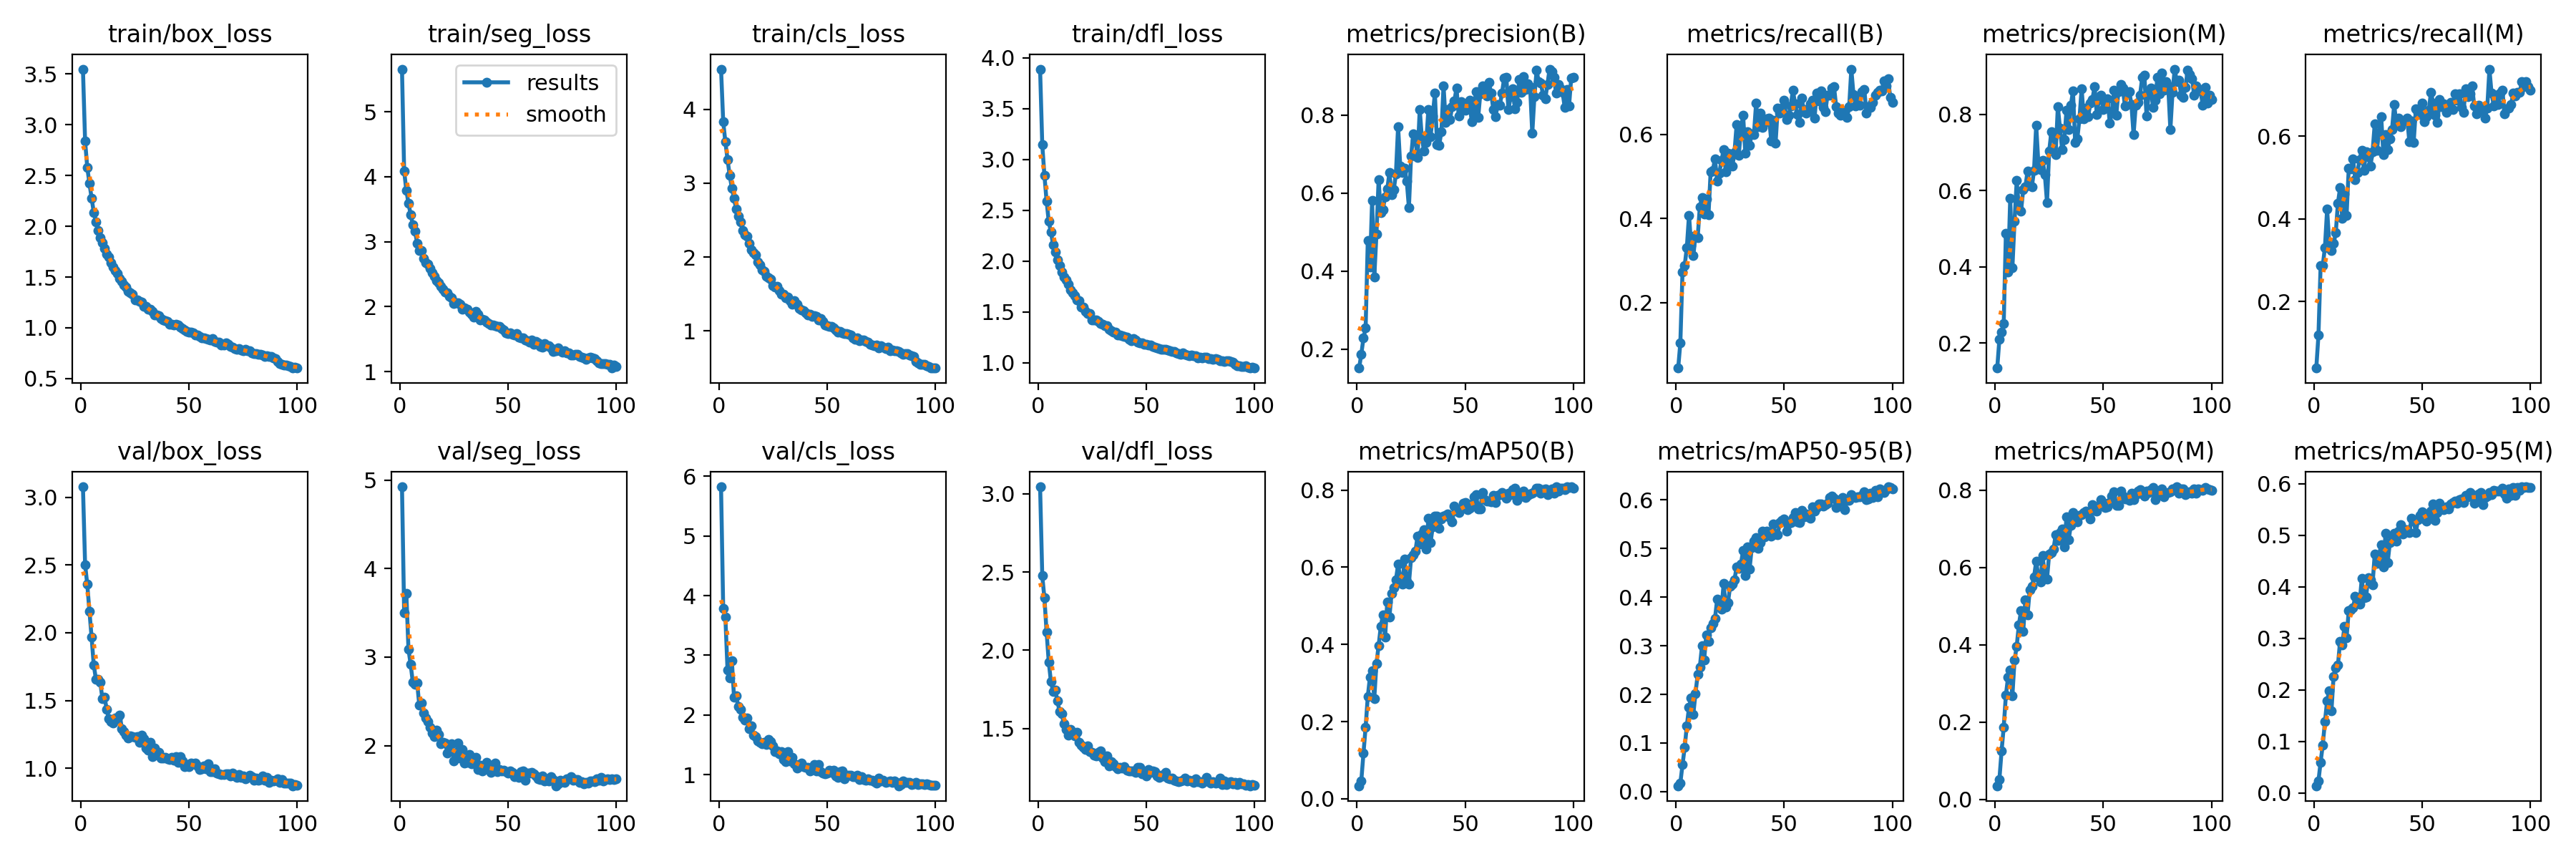

Source data for this figure (header and first rows):
epoch, time, train/box_loss, train/seg_loss, train/cls_loss, train/dfl_loss, metrics/precision(B), metrics/recall(B), metrics/mAP50(B), metrics/mAP50-95(B), metrics/precision(M), metrics/recall(M), metrics/mAP50(M), metrics/mAP50-95(M), val/box_loss, val/seg_loss, val/cls_loss, val/dfl_loss, lr/pg0, lr/pg1, lr/pg2
1, 57.04, 3.546, 5.658, 4.545, 3.889, 0.1519, 0.04416, 0.03386, 0.01195, 0.1342, 0.03908, 0.03558, 0.01389, 3.077, 4.926, 5.822, 3.044, 0.000552, 0.000552, 0.000552
2, 111.2, 2.836, 4.083, 3.834, 3.146, 0.1877, 0.1042, 0.04712, 0.01795, 0.2102, 0.1181, 0.05252, 0.02308, 2.502, 3.5, 3.783, 2.476, 0.001097, 0.001097, 0.001097
3, 164.2, 2.578, 3.795, 3.559, 2.844, 0.2285, 0.2733, 0.1179, 0.05524, 0.2284, 0.286, 0.1248, 0.05983, 2.357, 3.723, 3.641, 2.334, 0.00163, 0.00163, 0.00163
4, 217, 2.423, 3.589, 3.319, 2.592, 0.2548, 0.2875, 0.1861, 0.09044, 0.2519, 0.2875, 0.1876, 0.09329, 2.158, 3.088, 2.75, 2.117, 0.001617, 0.001617, 0.001617
5, 269.8, 2.276, 3.42, 3.106, 2.39, 0.4791, 0.3312, 0.2652, 0.1358, 0.488, 0.331, 0.2698, 0.1382, 1.967, 2.918, 2.627, 1.926, 0.001601, 0.001601, 0.001601
6, 322.8, 2.137, 3.259, 2.935, 2.284, 0.4114, 0.4077, 0.3157, 0.1733, 0.3862, 0.4227, 0.3166, 0.1789, 1.76, 2.716, 2.908, 1.8, 0.001584, 0.001584, 0.001584
7, 375.6, 2.04, 3.164, 2.796, 2.163, 0.5808, 0.3353, 0.3323, 0.1926, 0.58, 0.3411, 0.335, 0.1984, 1.659, 2.69, 2.3, 1.737, 0.001568, 0.001568, 0.001568
8, 428.8, 1.956, 2.98, 2.648, 2.09, 0.3848, 0.3115, 0.2603, 0.1593, 0.3972, 0.3224, 0.2687, 0.159, 1.656, 2.709, 2.322, 1.748, 0.001551, 0.001551, 0.001551
9, 481.3, 1.886, 2.868, 2.556, 2.01, 0.4945, 0.3596, 0.3502, 0.2022, 0.5198, 0.34, 0.3601, 0.2265, 1.634, 2.456, 2.14, 1.677, 0.001535, 0.001535, 0.001535
10, 534.1, 1.841, 2.861, 2.474, 1.957, 0.6333, 0.354, 0.3971, 0.2407, 0.627, 0.3658, 0.3966, 0.2427, 1.513, 2.486, 2.094, 1.607, 0.001518, 0.001518, 0.001518
11, 587.3, 1.781, 2.747, 2.359, 1.895, 0.5495, 0.4277, 0.4465, 0.2563, 0.5537, 0.4379, 0.4517, 0.2478, 1.523, 2.372, 1.959, 1.594, 0.001502, 0.001502, 0.001502
12, 640.2, 1.724, 2.676, 2.307, 1.843, 0.558, 0.4501, 0.4772, 0.2997, 0.5467, 0.4749, 0.4879, 0.2945, 1.435, 2.313, 1.912, 1.53, 0.001485, 0.001485, 0.001485
13, 693.2, 1.7, 2.655, 2.285, 1.816, 0.5909, 0.4106, 0.4191, 0.271, 0.6024, 0.4012, 0.4341, 0.2871, 1.364, 2.271, 1.947, 1.496, 0.001469, 0.001469, 0.001469
14, 746.1, 1.641, 2.589, 2.186, 1.775, 0.6097, 0.446, 0.5103, 0.3229, 0.6096, 0.4598, 0.5162, 0.3227, 1.343, 2.207, 1.766, 1.46, 0.001452, 0.001452, 0.001452
15, 799.7, 1.595, 2.527, 2.096, 1.717, 0.6522, 0.408, 0.4719, 0.3093, 0.6513, 0.408, 0.477, 0.3016, 1.337, 2.145, 1.823, 1.494, 0.001436, 0.001436, 0.001436
16, 852.6, 1.563, 2.469, 2.063, 1.692, 0.5957, 0.511, 0.5327, 0.3377, 0.6129, 0.5221, 0.5413, 0.3537, 1.371, 2.098, 1.666, 1.469, 0.001419, 0.001419, 0.001419
17, 905.7, 1.532, 2.397, 2.034, 1.658, 0.6081, 0.5135, 0.5466, 0.3464, 0.6104, 0.5211, 0.5515, 0.3549, 1.365, 2.175, 1.641, 1.451, 0.001403, 0.001403, 0.001403
18, 958.8, 1.487, 2.369, 1.929, 1.619, 0.6496, 0.542, 0.5674, 0.3563, 0.6529, 0.5442, 0.5753, 0.3595, 1.394, 2.126, 1.568, 1.477, 0.001386, 0.001386, 0.001386
19, 1012, 1.456, 2.31, 1.9, 1.61, 0.7705, 0.4884, 0.6078, 0.3953, 0.7719, 0.4943, 0.6156, 0.3816, 1.292, 2.024, 1.537, 1.412, 0.00137, 0.00137, 0.00137
20, 1065, 1.421, 2.272, 1.83, 1.546, 0.6684, 0.5071, 0.5726, 0.3817, 0.6729, 0.5122, 0.5773, 0.3673, 1.271, 2.037, 1.514, 1.392, 0.001353, 0.001353, 0.001353
21, 1118, 1.399, 2.228, 1.812, 1.545, 0.653, 0.5381, 0.5558, 0.3746, 0.6555, 0.5432, 0.5628, 0.366, 1.246, 2.029, 1.539, 1.382, 0.001337, 0.001337, 0.001337
22, 1170, 1.356, 2.212, 1.744, 1.509, 0.6636, 0.563, 0.6207, 0.4278, 0.6792, 0.5657, 0.6305, 0.4158, 1.222, 1.913, 1.504, 1.367, 0.00132, 0.00132, 0.00132
23, 1224, 1.345, 2.161, 1.717, 1.483, 0.631, 0.5101, 0.5643, 0.3795, 0.642, 0.5178, 0.574, 0.3782, 1.238, 1.979, 1.591, 1.391, 0.001304, 0.001304, 0.001304
24, 1276, 1.334, 2.138, 1.703, 1.487, 0.5625, 0.5543, 0.5571, 0.3887, 0.5691, 0.5612, 0.5698, 0.3797, 1.232, 2.017, 1.558, 1.353, 0.001287, 0.001287, 0.001287
25, 1329, 1.274, 2.048, 1.615, 1.424, 0.6938, 0.5431, 0.6247, 0.4221, 0.704, 0.5507, 0.6351, 0.4181, 1.227, 1.827, 1.487, 1.35, 0.001271, 0.001271, 0.001271
26, 1381, 1.278, 2.058, 1.596, 1.424, 0.7507, 0.5238, 0.6319, 0.4268, 0.7542, 0.527, 0.6382, 0.4141, 1.232, 1.913, 1.384, 1.331, 0.001254, 0.001254, 0.001254
27, 1434, 1.26, 2.055, 1.601, 1.42, 0.735, 0.5563, 0.6414, 0.4354, 0.7434, 0.5614, 0.6468, 0.4043, 1.192, 2.027, 1.396, 1.326, 0.001238, 0.001238, 0.001238
28, 1486, 1.252, 2.044, 1.55, 1.407, 0.6909, 0.623, 0.6811, 0.4627, 0.6954, 0.629, 0.6845, 0.4632, 1.247, 1.86, 1.348, 1.346, 0.001221, 0.001221, 0.001221
29, 1539, 1.214, 1.963, 1.499, 1.383, 0.8146, 0.5506, 0.6606, 0.46, 0.8206, 0.5655, 0.6698, 0.4456, 1.217, 1.957, 1.384, 1.358, 0.001205, 0.001205, 0.001205
30, 1591, 1.209, 1.989, 1.499, 1.378, 0.7405, 0.6111, 0.686, 0.4686, 0.7634, 0.6085, 0.691, 0.4615, 1.151, 1.802, 1.256, 1.311, 0.001188, 0.001188, 0.001188
31, 1643, 1.18, 1.963, 1.445, 1.365, 0.7068, 0.6461, 0.6979, 0.4965, 0.7068, 0.6461, 0.6999, 0.4814, 1.133, 1.807, 1.214, 1.287, 0.001172, 0.001172, 0.001172
32, 1696, 1.186, 1.916, 1.463, 1.363, 0.7301, 0.5552, 0.6475, 0.4451, 0.7344, 0.5556, 0.6524, 0.4385, 1.19, 1.899, 1.381, 1.325, 0.001155, 0.001155, 0.001155
33, 1749, 1.165, 1.881, 1.415, 1.33, 0.8142, 0.6061, 0.7272, 0.5039, 0.8109, 0.6036, 0.7312, 0.504, 1.089, 1.794, 1.232, 1.262, 0.001139, 0.001139, 0.001139
34, 1802, 1.129, 1.841, 1.366, 1.313, 0.7444, 0.5744, 0.664, 0.4582, 0.7608, 0.5677, 0.6716, 0.4471, 1.151, 1.837, 1.291, 1.289, 0.001122, 0.001122, 0.001122
35, 1854, 1.128, 1.932, 1.41, 1.303, 0.7975, 0.6004, 0.7041, 0.5022, 0.8238, 0.5933, 0.708, 0.4855, 1.112, 1.867, 1.185, 1.276, 0.001106, 0.001106, 0.001106
36, 1906, 1.117, 1.88, 1.362, 1.3, 0.8554, 0.5997, 0.7321, 0.5159, 0.8615, 0.6157, 0.742, 0.4982, 1.119, 1.729, 1.116, 1.258, 0.001089, 0.001089, 0.001089
37, 1958, 1.089, 1.797, 1.303, 1.273, 0.7248, 0.674, 0.7324, 0.5229, 0.7271, 0.6765, 0.7353, 0.5031, 1.075, 1.778, 1.143, 1.245, 0.001073, 0.001073, 0.001073
38, 2010, 1.078, 1.811, 1.282, 1.27, 0.7228, 0.6187, 0.7013, 0.5009, 0.7356, 0.6288, 0.718, 0.4884, 1.075, 1.717, 1.197, 1.25, 0.001056, 0.001056, 0.001056
39, 2063, 1.074, 1.797, 1.274, 1.264, 0.7568, 0.6496, 0.7246, 0.5122, 0.7889, 0.6426, 0.7346, 0.5075, 1.081, 1.745, 1.131, 1.246, 0.00104, 0.00104, 0.00104
40, 2115, 1.063, 1.765, 1.246, 1.26, 0.8748, 0.6155, 0.7323, 0.5359, 0.868, 0.6225, 0.7357, 0.52, 1.072, 1.813, 1.12, 1.255, 0.001023, 0.001023, 0.001023
41, 2167, 1.039, 1.739, 1.221, 1.249, 0.7807, 0.6281, 0.7353, 0.5243, 0.7889, 0.6342, 0.7412, 0.5023, 1.065, 1.743, 1.118, 1.235, 0.001007, 0.001007, 0.001007
42, 2219, 1.038, 1.719, 1.223, 1.233, 0.813, 0.6364, 0.7379, 0.5355, 0.8158, 0.639, 0.7448, 0.5108, 1.08, 1.699, 1.063, 1.228, 0.0009904, 0.0009904, 0.0009904
43, 2272, 1.029, 1.716, 1.199, 1.22, 0.7887, 0.6392, 0.7297, 0.5316, 0.7938, 0.6427, 0.7385, 0.5106, 1.059, 1.717, 1.105, 1.23, 0.0009739, 0.0009739, 0.0009739
44, 2323, 1.036, 1.71, 1.203, 1.235, 0.8216, 0.5846, 0.7179, 0.5256, 0.8296, 0.5869, 0.7251, 0.5045, 1.086, 1.804, 1.167, 1.23, 0.0009574, 0.0009574, 0.0009574
45, 2375, 1.027, 1.701, 1.195, 1.221, 0.8353, 0.6338, 0.7594, 0.5506, 0.84, 0.6362, 0.7628, 0.5323, 1.046, 1.701, 1.066, 1.221, 0.0009409, 0.0009409, 0.0009409
46, 2428, 1.01, 1.698, 1.153, 1.206, 0.8687, 0.5782, 0.7452, 0.5295, 0.8739, 0.5839, 0.7466, 0.5279, 1.088, 1.731, 1.166, 1.25, 0.0009244, 0.0009244, 0.0009244
47, 2479, 0.9908, 1.664, 1.168, 1.198, 0.7982, 0.6626, 0.7418, 0.5293, 0.8006, 0.6651, 0.7459, 0.505, 1.054, 1.713, 1.051, 1.253, 0.0009078, 0.0009078, 0.0009078
48, 2532, 0.9822, 1.638, 1.134, 1.199, 0.8343, 0.651, 0.7509, 0.5538, 0.8395, 0.6572, 0.7592, 0.5297, 1.013, 1.717, 1.027, 1.21, 0.0008913, 0.0008913, 0.0008913
49, 2584, 0.9632, 1.598, 1.084, 1.181, 0.8239, 0.6628, 0.7657, 0.5584, 0.8504, 0.6524, 0.7745, 0.5386, 1.03, 1.708, 1.01, 1.211, 0.0008748, 0.0008748, 0.0008748
50, 2637, 0.956, 1.584, 1.076, 1.18, 0.8128, 0.6803, 0.7675, 0.5609, 0.8135, 0.6795, 0.7683, 0.5457, 1.011, 1.688, 1.029, 1.197, 0.0008583, 0.0008583, 0.0008583
51, 2690, 0.9596, 1.601, 1.059, 1.174, 0.8289, 0.6354, 0.75, 0.5359, 0.8287, 0.6346, 0.7542, 0.5317, 1.04, 1.713, 1.072, 1.238, 0.0008418, 0.0008418, 0.0008418
52, 2743, 0.9474, 1.571, 1.059, 1.176, 0.8385, 0.6451, 0.7534, 0.5516, 0.8417, 0.6474, 0.7575, 0.5275, 1.031, 1.694, 1.037, 1.219, 0.0008253, 0.0008253, 0.0008253
53, 2795, 0.9287, 1.56, 1.043, 1.16, 0.782, 0.6667, 0.7646, 0.5535, 0.7767, 0.6624, 0.7677, 0.5405, 1.036, 1.646, 1.07, 1.23, 0.0008088, 0.0008088, 0.0008088
54, 2847, 0.9318, 1.588, 1.017, 1.155, 0.8116, 0.7053, 0.7831, 0.5632, 0.8058, 0.7062, 0.7844, 0.5466, 1.02, 1.676, 0.981, 1.224, 0.0007923, 0.0007923, 0.0007923
55, 2900, 0.9153, 1.531, 0.9864, 1.149, 0.86, 0.6722, 0.7877, 0.5746, 0.8629, 0.6791, 0.7965, 0.5603, 0.9898, 1.643, 0.9556, 1.198, 0.0007758, 0.0007758, 0.0007758
56, 2953, 0.9026, 1.524, 0.9984, 1.14, 0.7932, 0.6465, 0.7515, 0.5551, 0.7985, 0.6508, 0.7608, 0.5285, 0.9952, 1.705, 1.047, 1.187, 0.0007593, 0.0007593, 0.0007593
57, 3005, 0.9028, 1.515, 0.9749, 1.133, 0.8548, 0.6286, 0.7518, 0.5537, 0.8607, 0.6329, 0.76, 0.5444, 1.02, 1.71, 1.068, 1.202, 0.0007428, 0.0007428, 0.0007428
58, 3058, 0.891, 1.488, 0.9681, 1.134, 0.8749, 0.6866, 0.7935, 0.5781, 0.8782, 0.6891, 0.7977, 0.5623, 0.9971, 1.609, 0.9335, 1.196, 0.0007263, 0.0007263, 0.0007263
59, 3110, 0.8849, 1.477, 0.969, 1.132, 0.8598, 0.659, 0.7758, 0.5659, 0.8699, 0.6704, 0.7842, 0.5514, 1.032, 1.688, 0.9921, 1.221, 0.0007098, 0.0007098, 0.0007098
60, 3163, 0.8811, 1.45, 0.959, 1.128, 0.8488, 0.6511, 0.7714, 0.5712, 0.8224, 0.6781, 0.7771, 0.5494, 0.9754, 1.686, 0.9897, 1.183, 0.0006933, 0.0006933, 0.0006933
... 40 more rows
